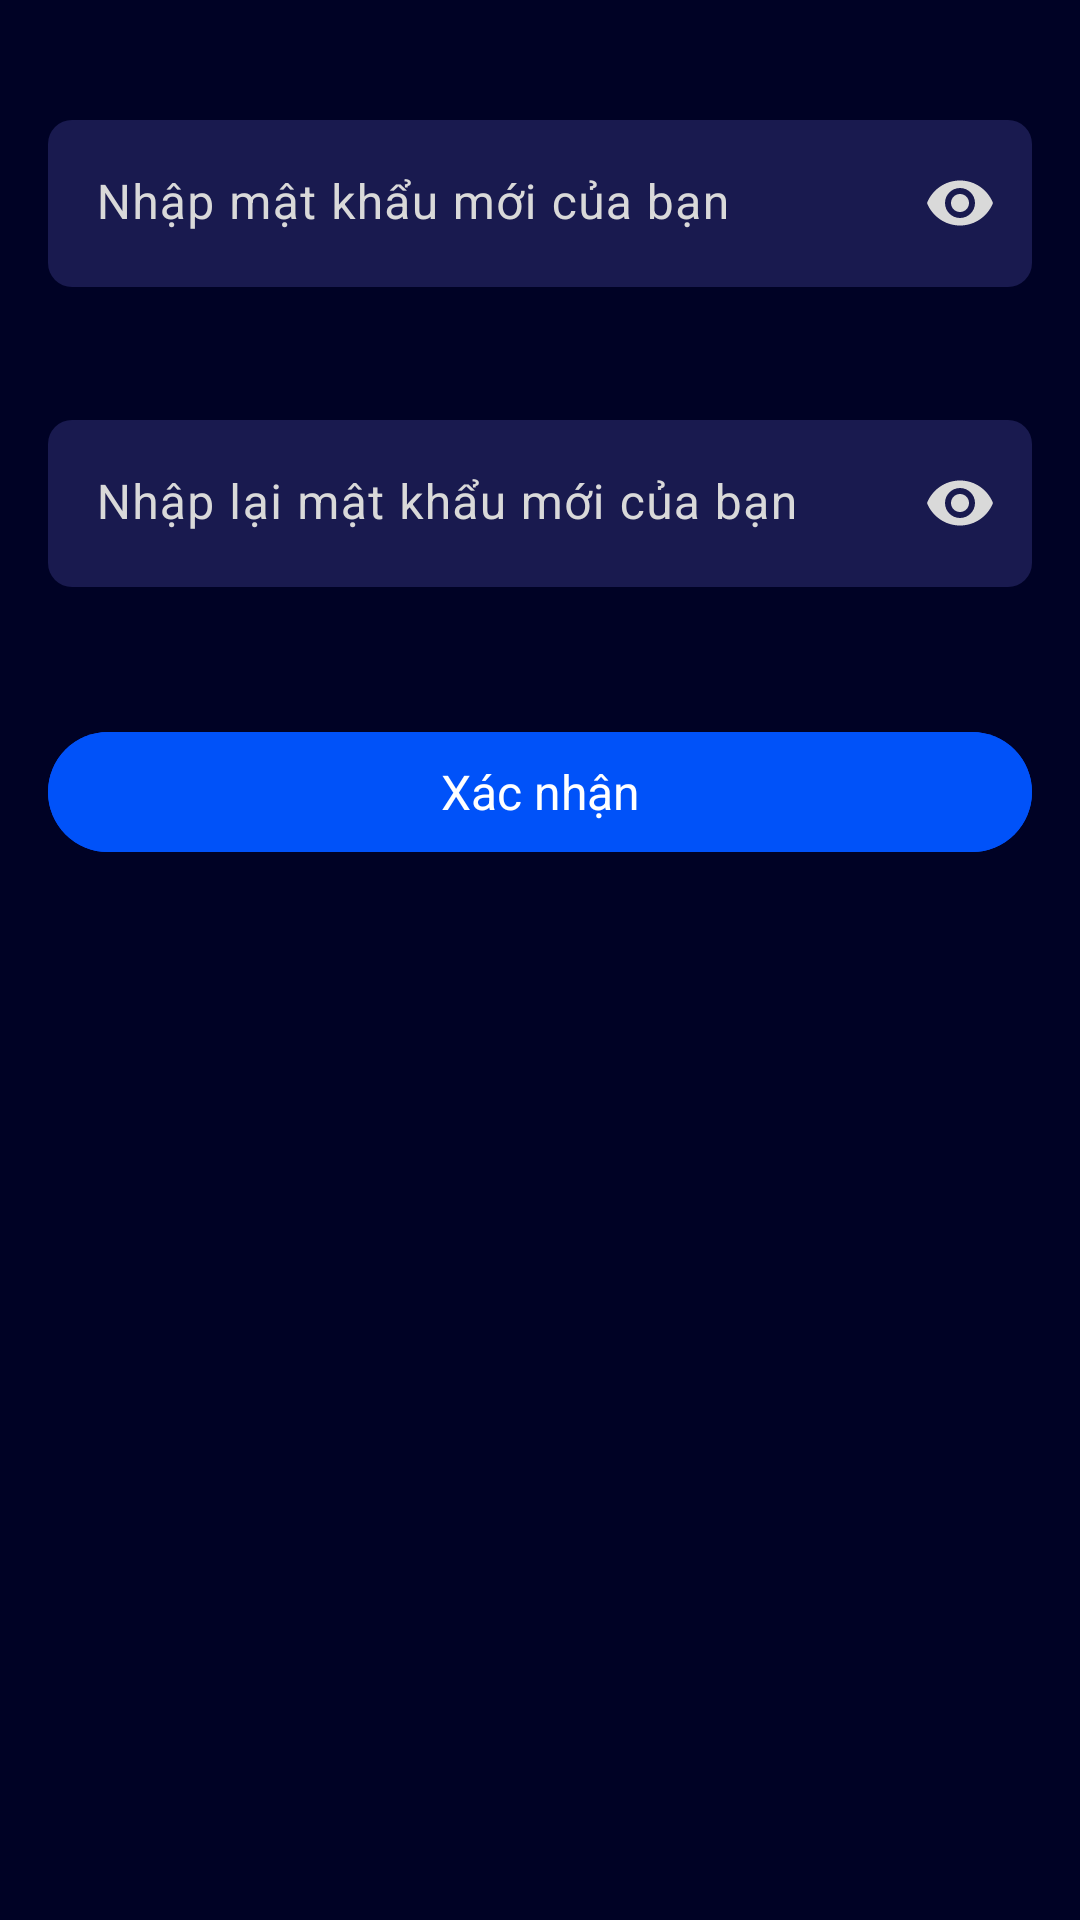

Produce the Android XML layout that renders to this screen, including the resource entries it uses.
<!-- AndroidManifest.xml: application theme Theme.Music_app_artist -->
<!-- res/layout/activity_reset_password.xml -->
<?xml version="1.0" encoding="utf-8"?>
<androidx.constraintlayout.widget.ConstraintLayout xmlns:android="http://schemas.android.com/apk/res/android"
    xmlns:app="http://schemas.android.com/apk/res-auto"
    xmlns:tools="http://schemas.android.com/tools"
    android:layout_width="match_parent"
    android:layout_height="match_parent"
    tools:context=".activities.ResetPasswordActivity"
    android:paddingStart="@dimen/spacing_16dp"
    android:paddingEnd="@dimen/spacing_16dp"
    >

    <LinearLayout
        android:id="@+id/ln1"
        android:layout_width="match_parent"
        android:layout_height="wrap_content"
        android:orientation="vertical"
        android:layout_marginTop="@dimen/spacing_40dp"
        app:layout_constraintStart_toStartOf="parent"
        app:layout_constraintEnd_toEndOf="parent"
        app:layout_constraintTop_toTopOf="parent" >

        <com.google.android.material.textfield.TextInputLayout
            android:id="@+id/passwordLayout"
            android:layout_width="match_parent"
            android:layout_height="wrap_content"
            android:hint="@string/hint_new_password"
            app:endIconMode="password_toggle"
            style="@style/TextInputFilledStyle" >

            <com.google.android.material.textfield.TextInputEditText
                android:id="@+id/passwordTxt"
                android:layout_width="match_parent"
                android:layout_height="wrap_content"
                android:inputType="textPassword"
                android:textColor="@color/neutral5" />
        </com.google.android.material.textfield.TextInputLayout>

        <com.google.android.material.textfield.TextInputLayout
            android:id="@+id/passwordAgainLayout"
            android:layout_width="match_parent"
            android:layout_height="wrap_content"
            android:hint="@string/hint_retype_new_password"
            app:endIconMode="password_toggle"
            style="@style/TextInputFilledStyle" >

            <com.google.android.material.textfield.TextInputEditText
                android:id="@+id/passwordAgainTxt"
                android:layout_width="match_parent"
                android:layout_height="wrap_content"
                android:inputType="textPassword"
                android:textColor="@color/neutral5" />
        </com.google.android.material.textfield.TextInputLayout>

        <com.google.android.material.button.MaterialButton
            android:id="@+id/btnReset"
            android:layout_width="match_parent"
            android:layout_height="wrap_content"
            android:text="@string/button_verify"
            style="@style/PrimaryFilledButton" />

    </LinearLayout>

    <FrameLayout
        android:id="@+id/overlay"
        android:layout_width="match_parent"
        android:layout_height="match_parent"
        android:visibility="invisible"
        app:layout_constraintStart_toStartOf="parent"
        app:layout_constraintEnd_toEndOf="parent"
        app:layout_constraintTop_toTopOf="parent"
        app:layout_constraintBottom_toBottomOf="parent"
        />
    <ProgressBar
        android:id="@+id/progressBar"
        android:layout_width="wrap_content"
        android:layout_height="wrap_content"
        android:visibility="invisible"
        app:layout_constraintStart_toStartOf="parent"
        app:layout_constraintEnd_toEndOf="parent"
        app:layout_constraintTop_toTopOf="parent"
        app:layout_constraintBottom_toBottomOf="parent"
        />

</androidx.constraintlayout.widget.ConstraintLayout>
<!-- resources referenced by this layout -->
<resources>
  <color name="neutral5">#FFFFFF</color>
  <dimen name="spacing_16dp">16dp</dimen>
  <dimen name="spacing_40dp">40dp</dimen>
  <string name="button_verify">Xác nhận</string>
  <string name="hint_new_password">Nhập mật khẩu mới của bạn</string>
  <string name="hint_retype_new_password">Nhập lại mật khẩu mới của bạn</string>
  <style name="PrimaryFilledButton" parent="Widget.Material3.Button">
          <item name="android:textAppearance">@style/TextAppearance.App.TitleMedium</item>
          <item name="android:textColor">@color/neutral5</item>
          <item name="android:backgroundTint">@color/primary</item>
          <item name="android:layout_height">@dimen/button_height_56dp</item>
      </style>
  <style name="TextInputFilledStyle" parent="Widget.Material3.TextInputLayout.FilledBox">
          <item name="android:layout_marginBottom">@dimen/spacing_24dp</item>
          <item name="boxStrokeWidth">0dp</item>
          <item name="boxCornerRadiusTopStart">@dimen/border_radius_8dp</item>
          <item name="boxCornerRadiusTopEnd">@dimen/border_radius_8dp</item>
          <item name="boxCornerRadiusBottomStart">@dimen/border_radius_8dp</item>
          <item name="boxCornerRadiusBottomEnd">@dimen/border_radius_8dp</item>
          <item name="helperTextTextAppearance">@style/TextAppearance.App.BodySmall</item>
          <item name="helperTextTextColor">@color/neutral3</item>
          <item name="errorEnabled">true</item>
      </style>
  <style name="Theme.Music_app_artist" parent="Base.Theme.Music_app_artist" />
  <style name="TextAppearance.App.TitleMedium" parent="TextAppearance.Material3.TitleMedium">
          <item name="fontFamily">@font/lexend_bold</item>
          <item name="android:letterSpacing">0</item>
      </style>
  <color name="primary">#0052F9</color>
  <dimen name="button_height_56dp">56dp</dimen>
  <dimen name="spacing_24dp">24dp</dimen>
  <dimen name="border_radius_8dp">8dp</dimen>
  <style name="TextAppearance.App.BodySmall" parent="TextAppearance.Material3.BodySmall">
          <item name="fontFamily">@font/lexend_medium</item>
          <item name="android:letterSpacing">0</item>
      </style>
  <color name="neutral3">#A7A7A7</color>
  <style name="Base.Theme.Music_app_artist" parent="Theme.Material3.DayNight.NoActionBar">
          <item name="colorPrimary">@color/primary</item>
          <item name="colorPrimaryContainer">@color/primary</item>
          <item name="colorOnPrimaryContainer">@color/neutral5</item>
          <item name="colorOnSurfaceVariant">@color/neutral4</item>
          <item name="colorOnSurface">@color/primary</item>
          <item name="colorOnSecondaryContainer">@color/primary</item>
          <item name="colorSurfaceContainerHighest">@color/neutral2</item>
          <item name="colorError">@color/accent_error</item>
          <item name="android:colorBackground">@color/neutral0</item>
          <item name="android:statusBarColor">@color/neutral0</item>
  
          <item name="fontFamily">@font/lexend_semibold</item>
      </style>
  <color name="neutral4">#D9D9D9</color>
  <color name="neutral2">#191A4F</color>
  <color name="accent_error">#FFA7A9</color>
  <color name="neutral0">#000225</color>
</resources>
